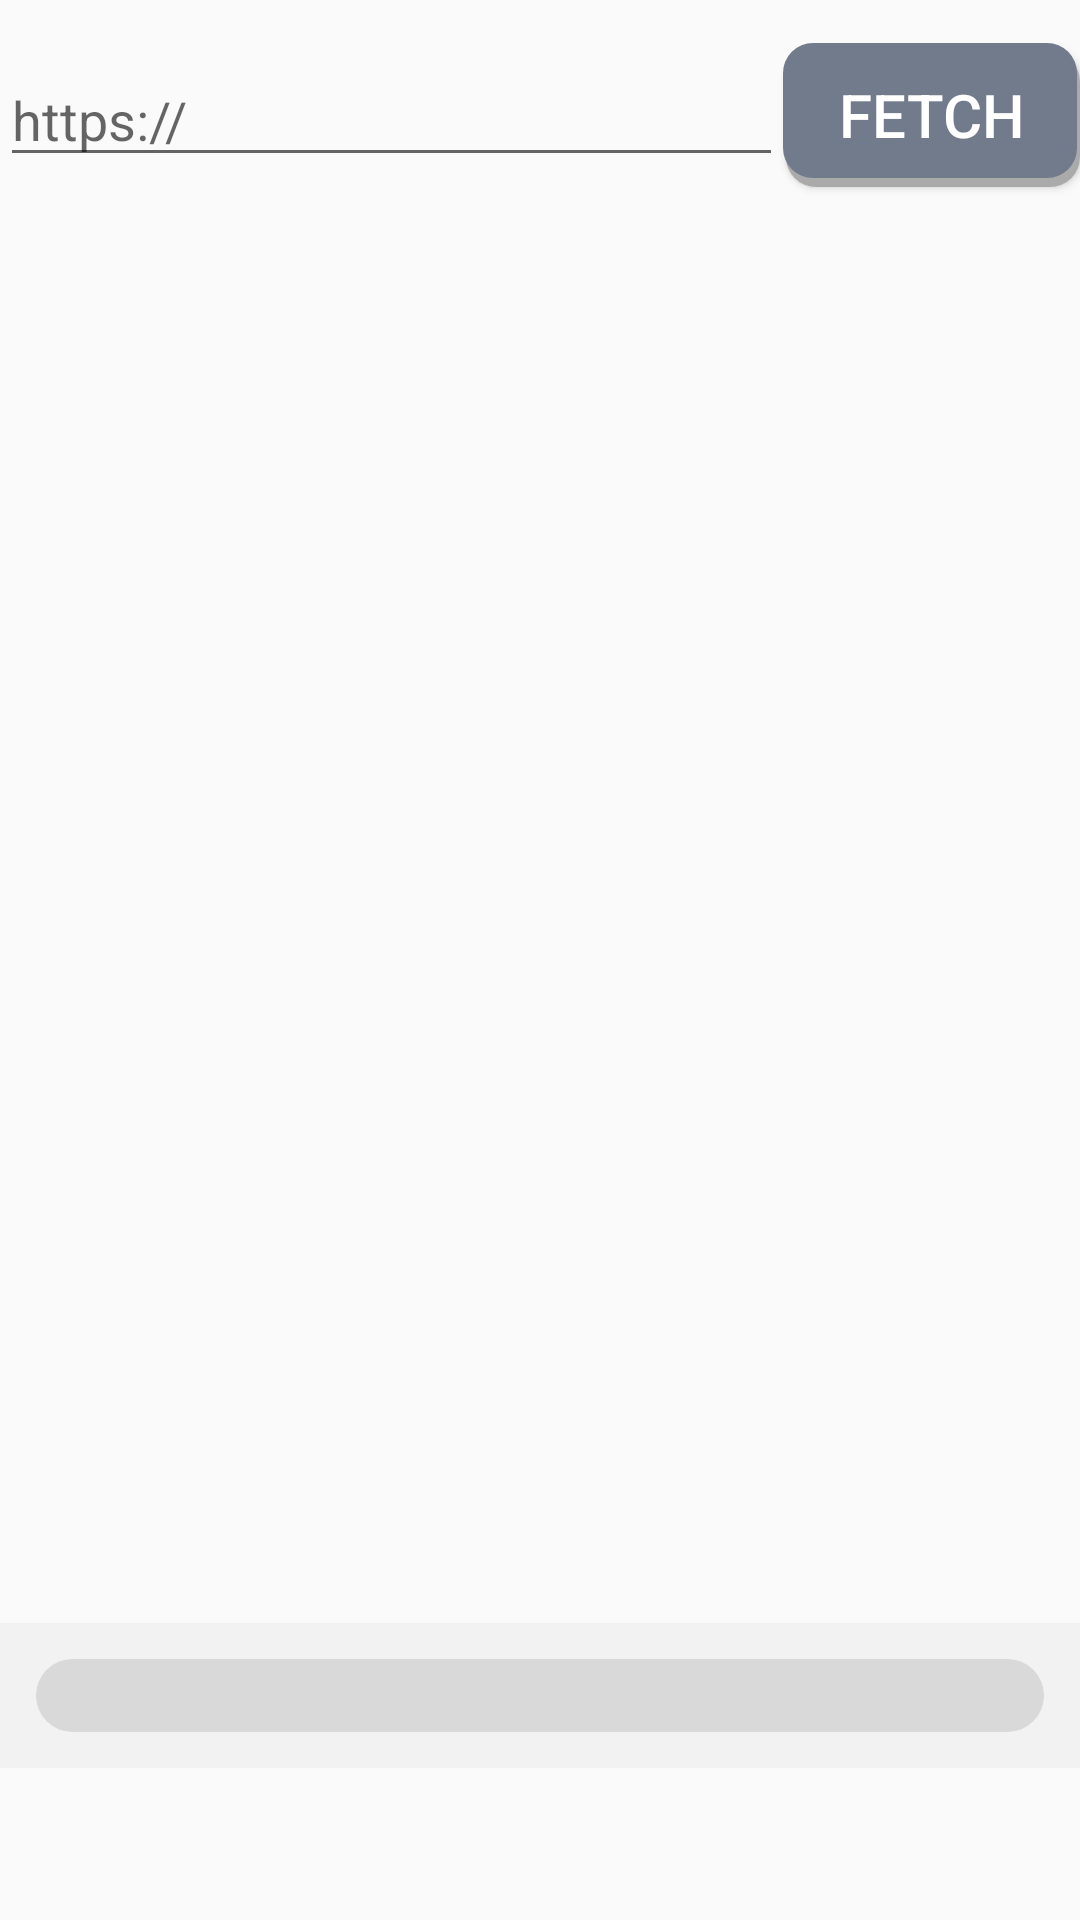

Android layout source for this screen:
<!-- AndroidManifest.xml: activity theme Theme.AppCompat.Light.NoActionBar -->
<!-- res/layout/activity_main.xml -->
<?xml version="1.0" encoding="utf-8"?>
<LinearLayout
    xmlns:android="http://schemas.android.com/apk/res/android"
    xmlns:app="http://schemas.android.com/apk/res-auto"
    xmlns:tools="http://schemas.android.com/tools"
    android:layout_width="match_parent"
    android:layout_height="match_parent"
    android:orientation="vertical"
    tools:context=".GameActivity">

    <LinearLayout
        android:layout_width="match_parent"
        android:layout_height="wrap_content"
        android:orientation="horizontal"
        android:layout_weight="0.2"
        android:layout_marginTop="5dp"
        android:gravity="center" >
        <EditText
            android:id="@+id/url"
            android:layout_width="wrap_content"
            android:layout_height="wrap_content"
            android:layout_weight="9"
            android:hint="https://"
            />
        <androidx.appcompat.widget.AppCompatButton
            android:id="@+id/fetch_btn"
            android:layout_width="wrap_content"
            android:layout_height="wrap_content"
            android:layout_weight="0.5"
            android:text="@string/fetch_btn"
            android:paddingTop="10dp"
            android:paddingBottom="10dp"
            android:textSize="20sp"
            android:background="@drawable/fetch_btn"
            android:textColor="@color/white"
            />

    </LinearLayout>
    <LinearLayout
        android:layout_width="match_parent"
        android:layout_height="0dp"
        android:layout_weight="1"
        >
        <ImageView
            android:id="@+id/imgView1"
            android:layout_width="0dp"
            android:layout_height="match_parent"
            android:layout_weight="1"
            android:padding="4dp"
            android:layout_margin="6dp"
            android:src="@drawable/cross"/>
        <ImageView
            android:id="@+id/imgView2"
            android:layout_width="0dp"
            android:layout_height="match_parent"
            android:layout_weight="1"
            android:src="@drawable/cross"
            android:padding="4dp"
            android:layout_margin="6dp"
            />
        <ImageView
            android:id="@+id/imgView3"
            android:layout_width="0dp"
            android:layout_height="match_parent"
            android:layout_weight="1"
            android:src="@drawable/cross"
            android:padding="4dp"
            android:layout_margin="6dp"
            />
        <ImageView
            android:id="@+id/imgView4"
            android:layout_width="0dp"
            android:layout_height="match_parent"
            android:layout_weight="1"
            android:src="@drawable/cross"
            android:padding="4dp"
            android:layout_margin="6dp"
            />
    </LinearLayout>
    <LinearLayout
        android:layout_width="match_parent"
        android:layout_height="0dp"
        android:layout_weight="1"
        >
        <ImageView
            android:id="@+id/imgView5"
            android:layout_width="0dp"
            android:layout_height="match_parent"
            android:layout_weight="1"
            android:src="@drawable/cross"
            android:padding="4dp"
            android:layout_margin="6dp"
            />
        <ImageView
            android:id="@+id/imgView6"
            android:layout_width="0dp"
            android:layout_height="match_parent"
            android:layout_weight="1"
            android:src="@drawable/cross"
            android:padding="4dp"
            android:layout_margin="6dp"
            />
        <ImageView
            android:id="@+id/imgView7"
            android:layout_width="0dp"
            android:layout_height="match_parent"
            android:layout_weight="1"
            android:src="@drawable/cross"
            android:padding="4dp"
            android:layout_margin="6dp"
            />
        <ImageView
            android:id="@+id/imgView8"
            android:layout_width="0dp"
            android:layout_height="match_parent"
            android:layout_weight="1"
            android:src="@drawable/cross"
            android:padding="4dp"
            android:layout_margin="6dp"
            />
    </LinearLayout>
    <LinearLayout
        android:layout_width="match_parent"
        android:layout_height="0dp"
        android:layout_weight="1"
        android:text="Box_3">
        <ImageView
            android:id="@+id/imgView9"
            android:layout_width="0dp"
            android:layout_height="match_parent"
            android:layout_weight="1"
            android:src="@drawable/cross"
            android:padding="4dp"
            android:layout_margin="6dp"
            />
        <ImageView
            android:id="@+id/imgView10"
            android:layout_width="0dp"
            android:layout_height="match_parent"
            android:layout_weight="1"
            android:src="@drawable/cross"
            android:padding="4dp"
            android:layout_margin="6dp"
            />
        <ImageView
            android:id="@+id/imgView11"
            android:layout_width="0dp"
            android:layout_height="match_parent"
            android:layout_weight="1"
            android:src="@drawable/cross"
            android:padding="4dp"
            android:layout_margin="6dp"
            />
        <ImageView
            android:id="@+id/imgView12"
            android:layout_width="0dp"
            android:layout_height="match_parent"
            android:layout_weight="1"
            android:src="@drawable/cross"
            android:padding="4dp"
            android:layout_margin="6dp"
            />
    </LinearLayout>
    <LinearLayout
        android:layout_width="match_parent"
        android:layout_height="0dp"
        android:layout_weight="1"
        android:text="Box_4">
        <ImageView
            android:id="@+id/imgView13"
            android:layout_width="0dp"
            android:layout_height="match_parent"
            android:layout_weight="1"
            android:src="@drawable/cross"
            android:padding="4dp"
            android:layout_margin="6dp"
            />
        <ImageView
            android:id="@+id/imgView14"
            android:layout_width="0dp"
            android:layout_height="match_parent"
            android:layout_weight="1"
            android:src="@drawable/cross"
            android:padding="4dp"
            android:layout_margin="6dp"
            />
        <ImageView
            android:id="@+id/imgView15"
            android:layout_width="0dp"
            android:layout_height="match_parent"
            android:layout_weight="1"
            android:src="@drawable/cross"
            android:padding="4dp"
            android:layout_margin="6dp"
            />
        <ImageView
            android:id="@+id/imgView16"
            android:layout_width="0dp"
            android:layout_height="match_parent"
            android:layout_weight="1"
            android:src="@drawable/cross"
            android:padding="4dp"
            android:layout_margin="6dp"
            />
    </LinearLayout>
    <LinearLayout
        android:layout_width="match_parent"
        android:layout_height="0dp"
        android:layout_weight="1"
        android:text="Box_5"
        >
        <ImageView
            android:id="@+id/imgView17"
            android:layout_width="0dp"
            android:layout_height="match_parent"
            android:layout_weight="1"
            android:src="@drawable/cross"
            android:padding="4dp"
            android:layout_margin="6dp"
            />
        <ImageView
            android:id="@+id/imgView18"
            android:layout_width="0dp"
            android:layout_height="match_parent"
            android:layout_weight="1"
            android:src="@drawable/cross"
            android:padding="4dp"
            android:layout_margin="5dp"
            />
        <ImageView
            android:id="@+id/imgView19"
            android:layout_width="0dp"
            android:layout_height="match_parent"
            android:layout_weight="1"
            android:src="@drawable/cross"
            android:padding="4dp"
            android:layout_margin="6dp"
            />
        <ImageView
            android:id="@+id/imgView20"
            android:layout_width="0dp"
            android:layout_height="match_parent"
            android:layout_weight="1"
            android:src="@drawable/cross"
            android:padding="4dp"
            android:layout_margin="6dp"
            />
    </LinearLayout>

    <LinearLayout
        android:layout_width="match_parent"
        android:layout_height="wrap_content"
        android:layout_weight="0.5"
        android:orientation="vertical">

        <androidx.core.widget.ContentLoadingProgressBar
            android:id="@+id/progressBar"
            style="?android:attr/progressBarStyleHorizontal"
            android:layout_width="match_parent"
            android:layout_height="25dp"
            android:layout_weight="1"
            android:background="#f2f2f2"
            android:padding="12dp"
            android:max="100"
            android:progress="0"
            android:progressDrawable="@drawable/progress_bar"
            android:visibility="visible" />

        <TextView
            android:id="@+id/progressMsg"
            android:layout_width="match_parent"
            android:layout_height="wrap_content"
            android:layout_weight="1"
            android:textSize="20sp"
            android:gravity="center"
            android:text=""
            android:visibility="visible"/>

    </LinearLayout>

</LinearLayout>
<!-- resources referenced by this layout -->
<resources>
  <color name="white">#FFFFFFFF</color>
  <!-- drawable fetch_btn (drawable) -->
  <?xml version="1.0" encoding="utf-8"?>
  <layer-list xmlns:android="http://schemas.android.com/apk/res/android">
      
      <item android:left="1dp" android:top="3dp">
          <shape android:shape="rectangle">
              <solid android:color="@android:color/darker_gray" />
              <corners android:radius="10dp" />
          </shape>
      </item>
      
      <item android:bottom="3dp" android:right="1dp">
          <shape  android:shape="rectangle">
              <solid android:color="@color/blue_grey" />
              <corners android:radius="10dp" />
          </shape>
      </item>
  </layer-list>
  <!-- drawable progress_bar (drawable) -->
  <?xml version="1.0" encoding="utf-8"?>
  <layer-list xmlns:android="http://schemas.android.com/apk/res/android">
  
      <item android:id="@+id/background">
          <shape android:shape="rectangle">
              <solid android:color="#d9d9d9"/>
              <corners android:radius="100dp"/>
          </shape>
      </item>
  
      <item android:id="@+id/progress" >
          <scale android:scaleWidth="100%"
              android:scaleHeight="">
              <shape android:shape="rectangle">
                  <corners android:radius="100dp"/>
                  <gradient android:startColor="@color/teal_green"
                      android:centerColor="#5c8a87"
                      android:endColor="#a3c2c0"/>
              </shape>
          </scale>
      </item>
  
  
  </layer-list>
  <string name="fetch_btn">FETCH</string>
  <color name="blue_grey">#727b8c</color>
  <color name="teal_green">#3d5b59</color>
</resources>
